6-way image classification set "dataset" from GitHub (enggoharsh/HAR-Updated); label vocabulary: walking, sitting down, stand up, pick object, drink water, fall.

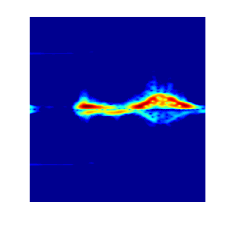
Label: sitting down

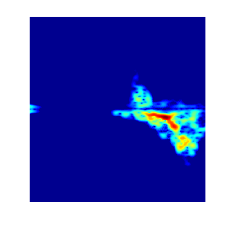
Label: fall

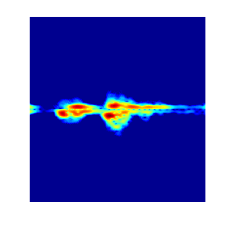
Label: pick object

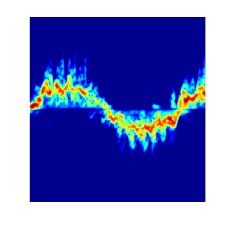
Label: walking

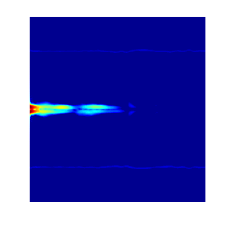
Label: drink water

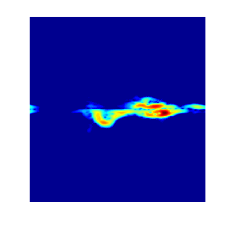
Label: stand up
